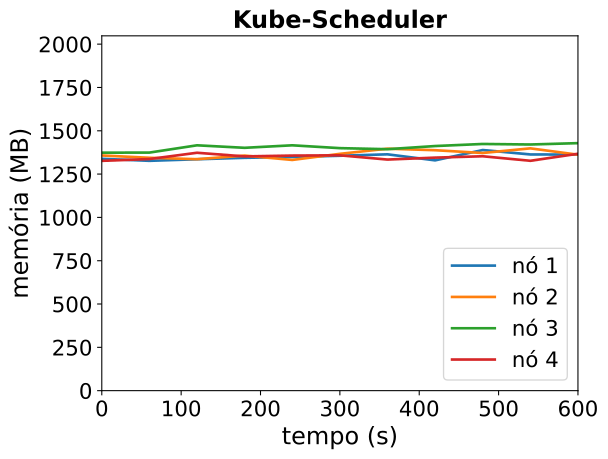

The file beside this chart, header and first rows:
timestamp, ppgcc-m02_pod_amount, ppgcc-m02_memory, ppgcc-m02_cpu, ppgcc-m03_pod_amount, ppgcc-m03_memory, ppgcc-m03_cpu, ppgcc-m04_pod_amount, ppgcc-m04_memory, ppgcc-m04_cpu, ppgcc-m05_pod_amount, ppgcc-m05_memory, ppgcc-m05_cpu
0, 5, 1370428, 573207746, 5, 1390020, 660501879, 5, 1406560, 701660519, 5, 1358308, 611415184
60, 5, 1358416, 567560139, 5, 1376424, 675547222, 5, 1407088, 653563339, 5, 1369000, 573664063
120, 5, 1367656, 581556475, 5, 1368108, 655601115, 5, 1450120, 718305835, 5, 1406092, 582275651
180, 5, 1376236, 574114525, 5, 1389360, 650123922, 5, 1435336, 714426998, 5, 1384576, 540915793
240, 5, 1380988, 564258813, 5, 1363620, 612572371, 5, 1450120, 752467906, 5, 1389460, 595849021
300, 5, 1388380, 549464848, 5, 1399656, 646525214, 5, 1433356, 661236298, 5, 1390912, 630239294
360, 5, 1396828, 566670934, 5, 1430148, 639623615, 5, 1427152, 676744498, 5, 1365832, 561420372
420, 5, 1361188, 554843316, 5, 1421172, 643942695, 5, 1445764, 734650605, 5, 1377316, 590829921
480, 5, 1422172, 573715547, 5, 1404672, 601160854, 5, 1458040, 739831805, 5, 1385368, 642655893
540, 5, 1396036, 580227808, 5, 1432128, 675460747, 5, 1454872, 712374984, 5, 1358572, 572542688
600, 5, 1395376, 588389726, 5, 1394640, 604391462, 5, 1462924, 765378759, 5, 1400152, 592515404
